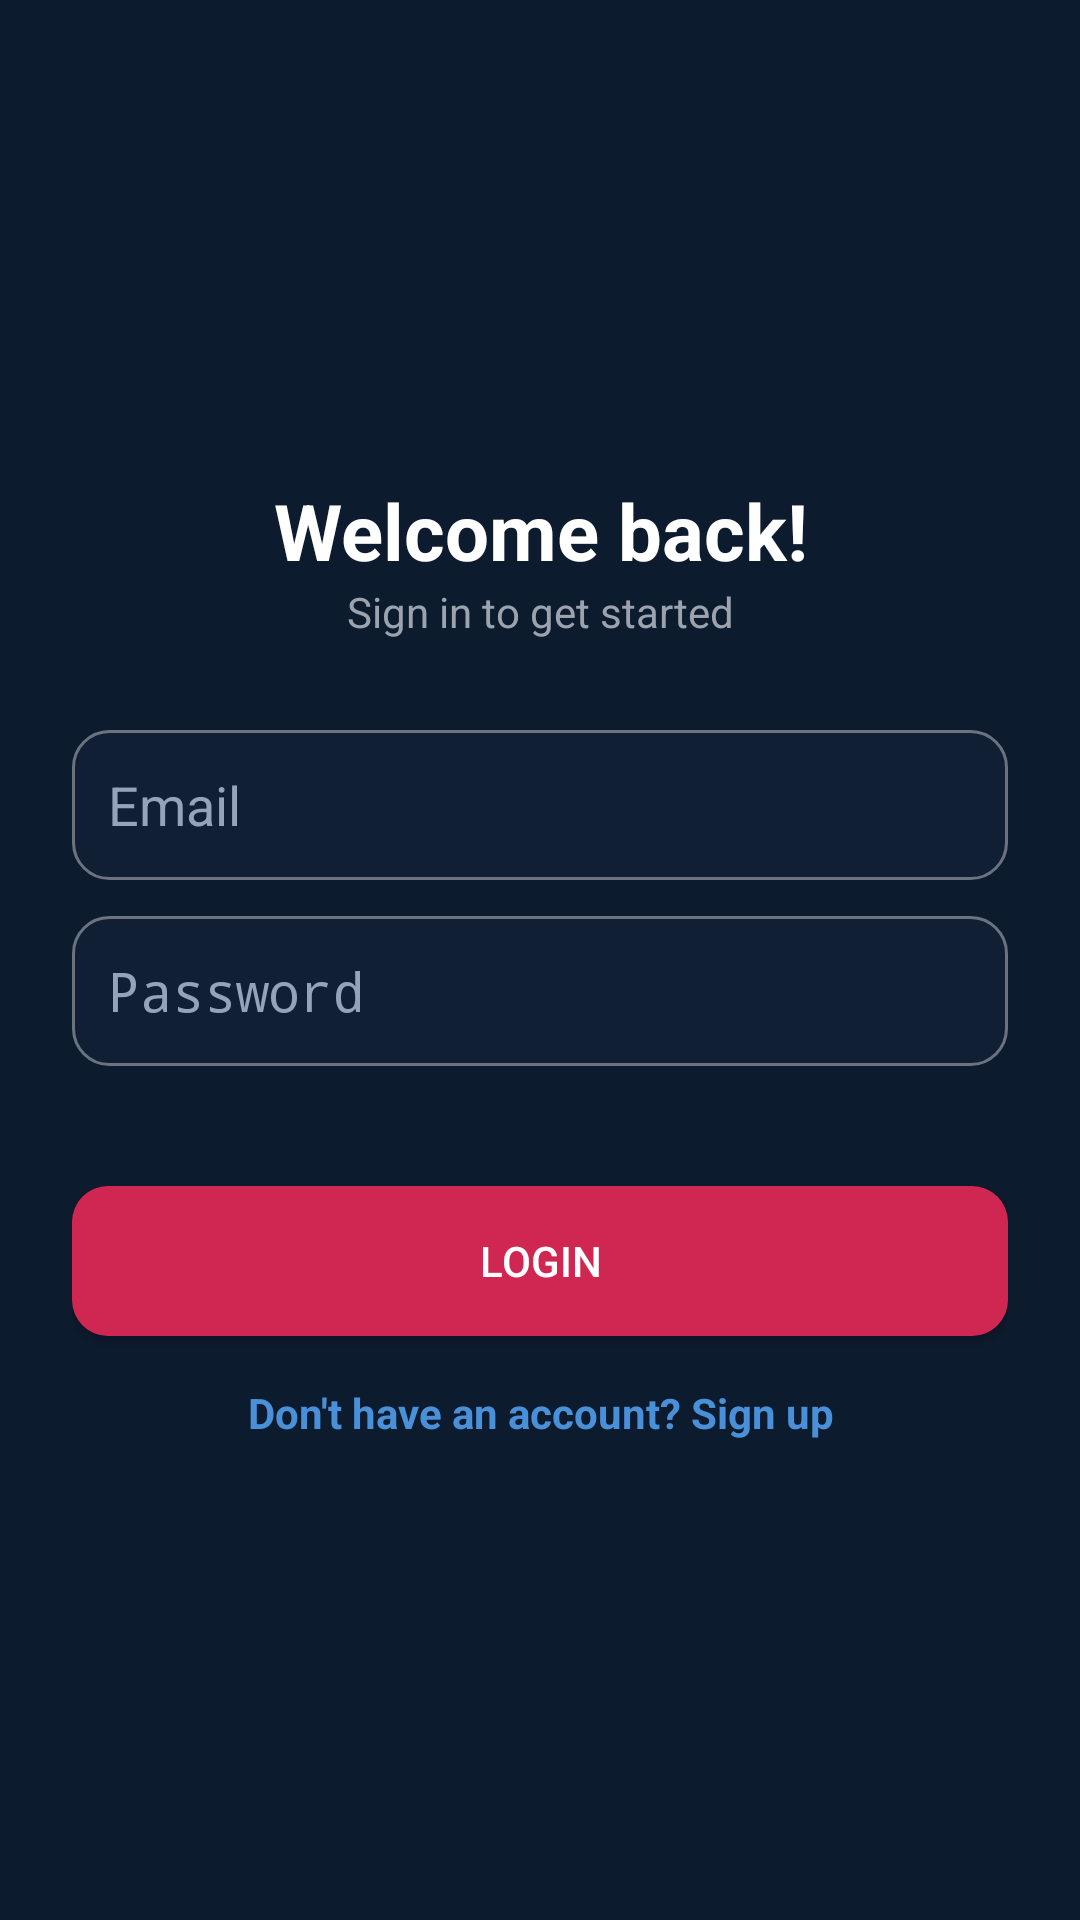

Android layout source for this screen:
<!-- AndroidManifest.xml: application theme Theme.TestApplication -->
<!-- res/layout/activity_login2.xml -->
<?xml version="1.0" encoding="utf-8"?>
<ScrollView xmlns:android="http://schemas.android.com/apk/res/android"
    android:layout_width="match_parent"
    android:layout_height="match_parent"
    android:fillViewport="true"
    android:background="@color/bg_main">

    <LinearLayout
        android:layout_width="match_parent"
        android:layout_height="match_parent"
        android:orientation="vertical"
        android:gravity="center"
        android:padding="24dp">

        <LinearLayout
            android:layout_width="match_parent"
            android:layout_height="wrap_content"
            android:orientation="vertical">

            <TextView
                android:text="Welcome back!"
                android:textSize="26sp"
                android:textStyle="bold"
                android:textColor="@color/text_primary"
                android:gravity="center"
                android:layout_width="match_parent"
                android:layout_height="wrap_content"/>

            <TextView
                android:text="Sign in to get started"
                android:textSize="14sp"
                android:textColor="@color/text_secondary"
                android:gravity="center"
                android:layout_marginBottom="30dp"
                android:layout_width="match_parent"
                android:layout_height="wrap_content"/>

            <EditText
                android:id="@+id/emailField"
                android:layout_width="match_parent"
                android:layout_height="wrap_content"
                android:minHeight="50dp"
                android:hint="Email"
                android:padding="12dp"
                android:textColorHint="@color/text_hint"
                android:textColor="@color/text_primary"
                android:background="@drawable/input_field"
                android:layout_marginBottom="12dp"/>

            <EditText
                android:id="@+id/passwordField"
                android:layout_width="match_parent"
                android:layout_height="wrap_content"
                android:minHeight="50dp"
                android:hint="Password"
                android:padding="12dp"
                android:textColorHint="@color/text_hint"
                android:textColor="@color/text_primary"
                android:background="@drawable/input_field"
                android:inputType="textPassword"
                android:layout_marginBottom="40dp"/>

            <Button
                android:id="@+id/loginBtn"
                android:text="LOGIN"
                android:textColor="@color/white"
                android:background="@drawable/primary_button"
                android:layout_width="match_parent"
                android:layout_height="50dp"
                android:layout_marginBottom="16dp"/>

            <ProgressBar
                android:id="@+id/progressBar"
                android:layout_width="wrap_content"
                android:layout_height="wrap_content"
                android:layout_gravity="center"
                android:visibility="gone"
                android:layout_marginBottom="16dp"/>

            <TextView
                android:id="@+id/signupLink"
                android:text="Don't have an account? Sign up"
                android:textColor="@color/secondary_blue"
                android:textSize="14sp"
                android:textStyle="bold"
                android:gravity="center"
                android:layout_width="match_parent"
                android:layout_height="wrap_content"/>

        </LinearLayout>

    </LinearLayout>

</ScrollView>
<!-- resources referenced by this layout -->
<resources>
  <color name="bg_main">#0D1B2E</color>
  <color name="secondary_blue">#4A90D9</color>
  <color name="text_hint">#94A3B8</color>
  <color name="text_primary">#FFFFFF</color>
  <color name="text_secondary">#9CA3AF</color>
  <color name="white">#FFFFFF</color>
  <!-- drawable input_field (drawable) -->
  <shape xmlns:android="http://schemas.android.com/apk/res/android">
      <solid android:color="@color/input_bg"/>
      <stroke
          android:width="1dp"
          android:color="@color/divider_color"/>
      <corners android:radius="12dp"/>
  </shape>
  <!-- drawable primary_button (drawable) -->
  <shape xmlns:android="http://schemas.android.com/apk/res/android">
      <solid android:color="@color/accent_red"/>
      <corners android:radius="12dp"/>
  </shape>
  <style name="Theme.TestApplication" parent="android:Theme.Material.NoActionBar">
          
          <item name="android:windowBackground">@color/bg_main</item>
          <item name="android:textColor">@color/text_primary</item>
          <item name="android:textColorSecondary">@color/text_secondary</item>
          <item name="android:statusBarColor">@color/primary_dark</item>
      </style>
  <color name="input_bg">#111F35</color>
  <color name="divider_color">#6B7280</color>
  <color name="accent_red">#D02752</color>
  <color name="primary_dark">#111F35</color>
</resources>
